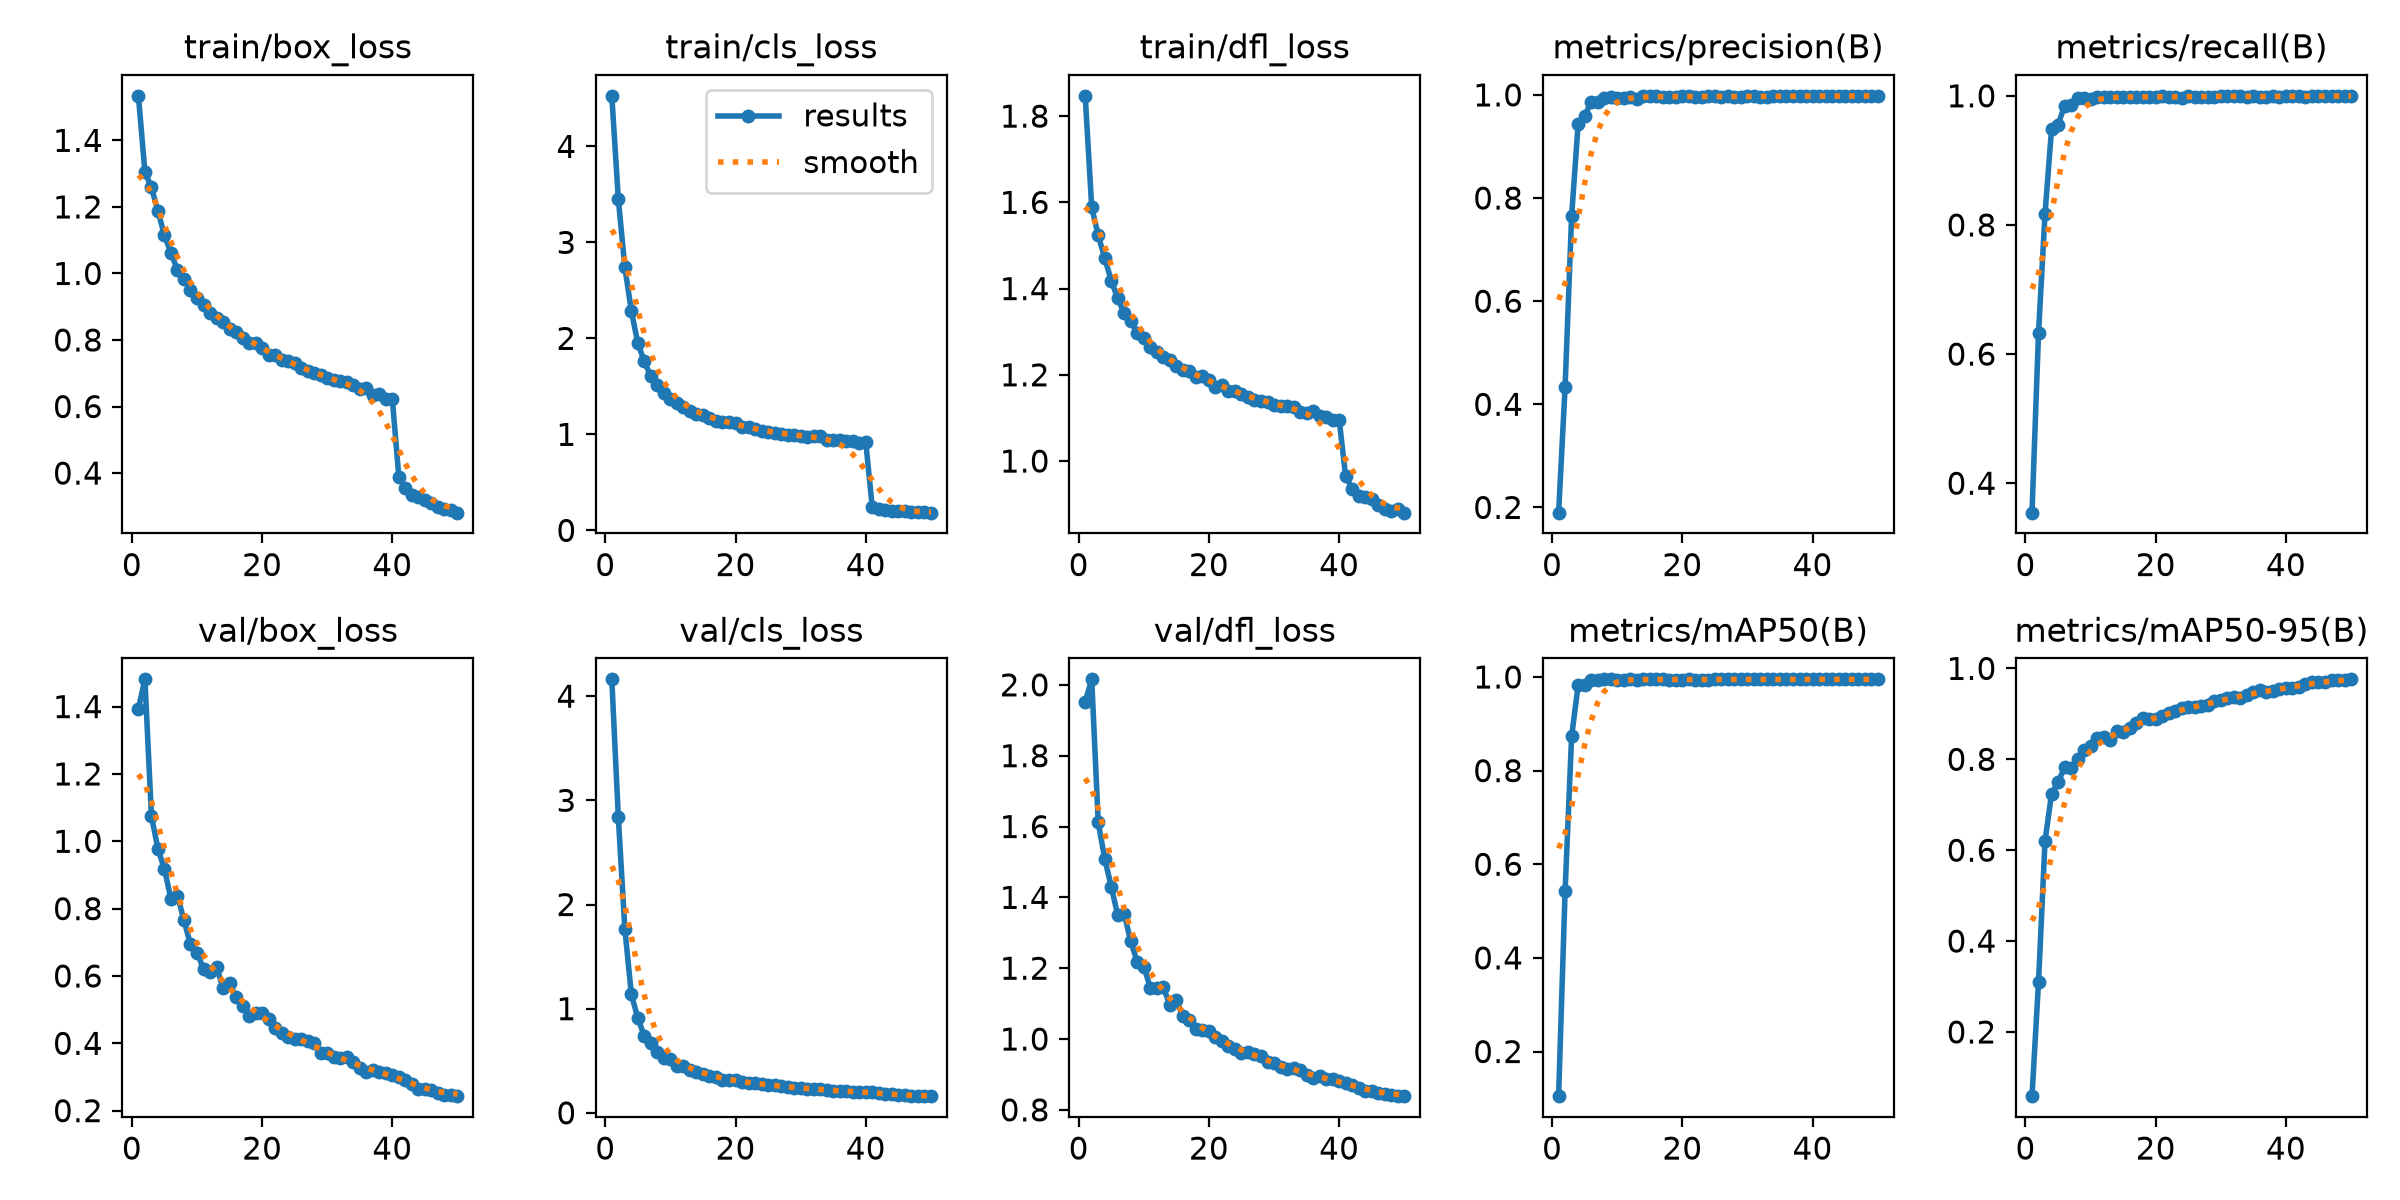

The data file committed next to this chart (first rows):
epoch, time, train/box_loss, train/cls_loss, train/dfl_loss, metrics/precision(B), metrics/recall(B), metrics/mAP50(B), metrics/mAP50-95(B), val/box_loss, val/cls_loss, val/dfl_loss, lr/pg0, lr/pg1, lr/pg2
1, 343.3, 1.534, 4.527, 1.847, 0.1898, 0.3544, 0.1047, 0.05876, 1.394, 4.162, 1.952, 8.12454e-05, 8.12454e-05, 8.12454e-05
2, 648.5, 1.305, 3.453, 1.589, 0.434, 0.6321, 0.5434, 0.3092, 1.481, 2.84, 2.016, 0.0001594, 0.0001594, 0.0001594
3, 953.3, 1.258, 2.743, 1.523, 0.7651, 0.8172, 0.8732, 0.62, 1.075, 1.77, 1.612, 0.0002343, 0.0002343, 0.0002343
4, 1258, 1.188, 2.287, 1.471, 0.9436, 0.9482, 0.982, 0.724, 0.9771, 1.138, 1.509, 0.0002295, 0.0002295, 0.0002295
5, 1562, 1.114, 1.948, 1.418, 0.959, 0.9553, 0.9832, 0.7491, 0.9177, 0.9086, 1.43, 0.0002247, 0.0002247, 0.0002247
6, 1867, 1.062, 1.76, 1.377, 0.9864, 0.9846, 0.9939, 0.7823, 0.8288, 0.7366, 1.35, 0.0002198, 0.0002198, 0.0002198
7, 2172, 1.01, 1.605, 1.342, 0.987, 0.9863, 0.9942, 0.7803, 0.8383, 0.6712, 1.352, 0.000215, 0.000215, 0.000215
8, 2476, 0.9826, 1.512, 1.326, 0.9931, 0.9966, 0.9948, 0.8015, 0.7651, 0.5866, 1.276, 0.0002102, 0.0002102, 0.0002102
9, 2780, 0.9499, 1.434, 1.297, 0.9955, 0.9973, 0.995, 0.8201, 0.6937, 0.5255, 1.217, 0.0002054, 0.0002054, 0.0002054
10, 3085, 0.9261, 1.372, 1.285, 0.9937, 0.9952, 0.9945, 0.8299, 0.6697, 0.5137, 1.205, 0.0002005, 0.0002005, 0.0002005
11, 3389, 0.9039, 1.328, 1.264, 0.9947, 0.9978, 0.9941, 0.8476, 0.6207, 0.4542, 1.145, 0.0001957, 0.0001957, 0.0001957
12, 3693, 0.8822, 1.282, 1.252, 0.9957, 0.9977, 0.9948, 0.8488, 0.612, 0.4503, 1.143, 0.0001909, 0.0001909, 0.0001909
13, 3997, 0.8661, 1.247, 1.241, 0.9927, 0.9986, 0.994, 0.8435, 0.6259, 0.4154, 1.147, 0.000186, 0.000186, 0.000186
14, 4301, 0.8534, 1.215, 1.234, 0.9978, 0.9977, 0.9947, 0.8617, 0.5651, 0.3942, 1.095, 0.0001812, 0.0001812, 0.0001812
15, 4605, 0.8344, 1.202, 1.221, 0.9977, 0.9988, 0.9948, 0.8602, 0.5779, 0.373, 1.111, 0.0001764, 0.0001764, 0.0001764
16, 4910, 0.8239, 1.17, 1.211, 0.9973, 0.9978, 0.9948, 0.87, 0.5379, 0.3579, 1.065, 0.0001715, 0.0001715, 0.0001715
17, 5214, 0.8046, 1.144, 1.208, 0.9965, 0.9987, 0.9949, 0.8788, 0.5122, 0.3403, 1.055, 0.0001667, 0.0001667, 0.0001667
18, 5518, 0.7921, 1.131, 1.194, 0.9967, 0.9983, 0.9945, 0.89, 0.4824, 0.3179, 1.027, 0.0001619, 0.0001619, 0.0001619
19, 5822, 0.7922, 1.126, 1.196, 0.9961, 0.9989, 0.9944, 0.8889, 0.4902, 0.3137, 1.026, 0.000157, 0.000157, 0.000157
20, 6126, 0.7753, 1.114, 1.188, 0.998, 0.9984, 0.9945, 0.8892, 0.4904, 0.3119, 1.022, 0.0001522, 0.0001522, 0.0001522
21, 6430, 0.7554, 1.077, 1.172, 0.9978, 0.999, 0.9949, 0.8942, 0.4709, 0.296, 1.006, 0.0001474, 0.0001474, 0.0001474
22, 6734, 0.7556, 1.076, 1.177, 0.9953, 0.9983, 0.9946, 0.9013, 0.4452, 0.283, 0.9938, 0.0001425, 0.0001425, 0.0001425
23, 7038, 0.7407, 1.056, 1.163, 0.9963, 0.9988, 0.9946, 0.9066, 0.4315, 0.284, 0.9793, 0.0001377, 0.0001377, 0.0001377
24, 7342, 0.7363, 1.035, 1.163, 0.997, 0.997, 0.9946, 0.912, 0.4186, 0.2746, 0.9725, 0.0001329, 0.0001329, 0.0001329
25, 7646, 0.7294, 1.029, 1.155, 0.9974, 0.9994, 0.9949, 0.9153, 0.4119, 0.2686, 0.9616, 0.0001281, 0.0001281, 0.0001281
26, 7950, 0.7151, 1.018, 1.149, 0.9967, 0.9989, 0.9949, 0.9147, 0.4135, 0.265, 0.9621, 0.0001232, 0.0001232, 0.0001232
27, 8254, 0.7075, 1.008, 1.142, 0.9978, 0.9989, 0.9949, 0.9162, 0.4073, 0.2535, 0.9564, 0.0001184, 0.0001184, 0.0001184
28, 8558, 0.7015, 0.9978, 1.14, 0.9967, 0.9989, 0.9947, 0.9189, 0.3999, 0.2451, 0.9515, 0.0001136, 0.0001136, 0.0001136
29, 8862, 0.6938, 0.9936, 1.137, 0.9967, 0.9989, 0.9949, 0.9292, 0.3723, 0.2432, 0.9364, 0.0001087, 0.0001087, 0.0001087
30, 9166, 0.6847, 0.981, 1.131, 0.9975, 0.9996, 0.9949, 0.9305, 0.3705, 0.2374, 0.9315, 0.0001039, 0.0001039, 0.0001039
31, 9470, 0.6786, 0.9764, 1.128, 0.9976, 0.9997, 0.995, 0.9348, 0.3587, 0.2295, 0.9212, 9.9064e-05, 9.9064e-05, 9.9064e-05
32, 9773, 0.6755, 0.9797, 1.128, 0.9955, 0.9991, 0.9947, 0.9367, 0.3554, 0.2309, 0.9161, 9.42328e-05, 9.42328e-05, 9.42328e-05
33, 10077, 0.6744, 0.9804, 1.126, 0.9966, 0.9994, 0.9948, 0.9351, 0.3596, 0.2253, 0.9177, 8.94016e-05, 8.94016e-05, 8.94016e-05
34, 10381, 0.6645, 0.9433, 1.115, 0.9978, 0.9989, 0.9947, 0.9409, 0.3431, 0.2226, 0.912, 8.45704e-05, 8.45704e-05, 8.45704e-05
35, 10685, 0.653, 0.9421, 1.111, 0.9976, 0.999, 0.995, 0.9477, 0.3265, 0.2096, 0.8989, 7.97392e-05, 7.97392e-05, 7.97392e-05
36, 10989, 0.6547, 0.9438, 1.115, 0.9973, 0.9989, 0.9949, 0.9519, 0.3147, 0.2053, 0.8913, 7.4908e-05, 7.4908e-05, 7.4908e-05
37, 11292, 0.6356, 0.9265, 1.105, 0.9976, 0.9983, 0.9948, 0.9486, 0.3221, 0.2097, 0.8945, 7.00768e-05, 7.00768e-05, 7.00768e-05
38, 11596, 0.6381, 0.9336, 1.103, 0.9978, 0.9995, 0.995, 0.9511, 0.3156, 0.2042, 0.8878, 6.52456e-05, 6.52456e-05, 6.52456e-05
39, 11900, 0.6236, 0.9145, 1.096, 0.998, 0.9989, 0.995, 0.9546, 0.3107, 0.2013, 0.8858, 6.04144e-05, 6.04144e-05, 6.04144e-05
40, 12204, 0.6225, 0.9209, 1.096, 0.9971, 0.9996, 0.995, 0.9567, 0.3065, 0.2015, 0.8814, 5.55832e-05, 5.55832e-05, 5.55832e-05
41, 12508, 0.3878, 0.2422, 0.9645, 0.9976, 1, 0.995, 0.9578, 0.3006, 0.1984, 0.8766, 5.0752e-05, 5.0752e-05, 5.0752e-05
42, 12812, 0.355, 0.2206, 0.9361, 0.9976, 0.9995, 0.995, 0.96, 0.292, 0.1867, 0.8694, 4.59208e-05, 4.59208e-05, 4.59208e-05
43, 13115, 0.3355, 0.2122, 0.9196, 0.9978, 0.9981, 0.9949, 0.9656, 0.2786, 0.1819, 0.862, 4.10896e-05, 4.10896e-05, 4.10896e-05
44, 13419, 0.3268, 0.2063, 0.917, 0.9975, 0.9997, 0.995, 0.9699, 0.2655, 0.1763, 0.8541, 3.62584e-05, 3.62584e-05, 3.62584e-05
45, 13722, 0.3185, 0.2016, 0.9112, 0.9982, 0.9992, 0.995, 0.9695, 0.2649, 0.1723, 0.8526, 3.14272e-05, 3.14272e-05, 3.14272e-05
46, 14026, 0.309, 0.1973, 0.8983, 0.998, 0.9996, 0.995, 0.9704, 0.2605, 0.1693, 0.8487, 2.6596e-05, 2.6596e-05, 2.6596e-05
47, 14330, 0.2974, 0.191, 0.8899, 0.9979, 0.9996, 0.995, 0.9739, 0.252, 0.1654, 0.8447, 2.17648e-05, 2.17648e-05, 2.17648e-05
48, 14633, 0.2905, 0.188, 0.8852, 0.9981, 0.9996, 0.995, 0.9753, 0.2466, 0.1618, 0.8408, 1.69336e-05, 1.69336e-05, 1.69336e-05
49, 14937, 0.2878, 0.1873, 0.8879, 0.9981, 1, 0.995, 0.9754, 0.2457, 0.1617, 0.8403, 1.21024e-05, 1.21024e-05, 1.21024e-05
50, 15240, 0.281, 0.1844, 0.8803, 0.9982, 0.9999, 0.995, 0.9759, 0.2431, 0.1603, 0.8387, 7.2712e-06, 7.2712e-06, 7.2712e-06
